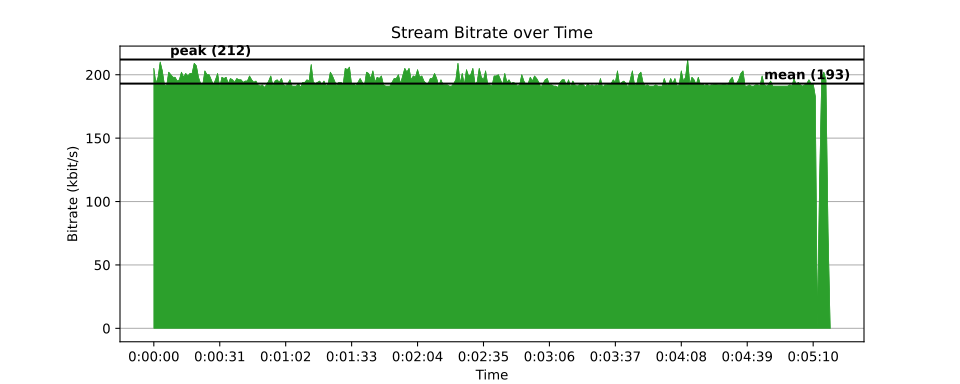

Source data for this figure (header and first rows):
time, size, pict_type
0, 588, ?
0.02322, 529, ?
0.04644, 619, ?
0.06966, 548, ?
0.09288, 555, ?
0.1161, 537, ?
0.1393, 661, ?
0.1625, 474, ?
0.1858, 476, ?
0.209, 667, ?
0.2322, 573, ?
0.2554, 673, ?
0.2786, 612, ?
0.3019, 607, ?
0.3251, 608, ?
0.3483, 581, ?
0.3715, 578, ?
0.3947, 512, ?
0.418, 522, ?
0.4412, 548, ?
0.4644, 496, ?
0.4876, 580, ?
0.5108, 611, ?
0.5341, 648, ?
0.5573, 530, ?
0.5805, 487, ?
0.6037, 536, ?
0.6269, 662, ?
0.6502, 755, ?
0.6734, 821, ?
0.6966, 721, ?
0.7198, 604, ?
0.743, 486, ?
0.7663, 465, ?
0.7895, 599, ?
0.8127, 570, ?
0.8359, 623, ?
0.8591, 655, ?
0.8824, 555, ?
0.9056, 518, ?
0.9288, 569, ?
0.952, 596, ?
0.9752, 577, ?
0.9985, 574, ?
1.022, 606, ?
1.045, 572, ?
1.068, 476, ?
1.091, 589, ?
1.115, 598, ?
1.138, 563, ?
1.161, 580, ?
1.184, 554, ?
1.207, 542, ?
1.231, 558, ?
1.254, 576, ?
1.277, 556, ?
1.3, 548, ?
1.324, 627, ?
1.347, 571, ?
1.37, 532, ?
... 13,638 more rows
